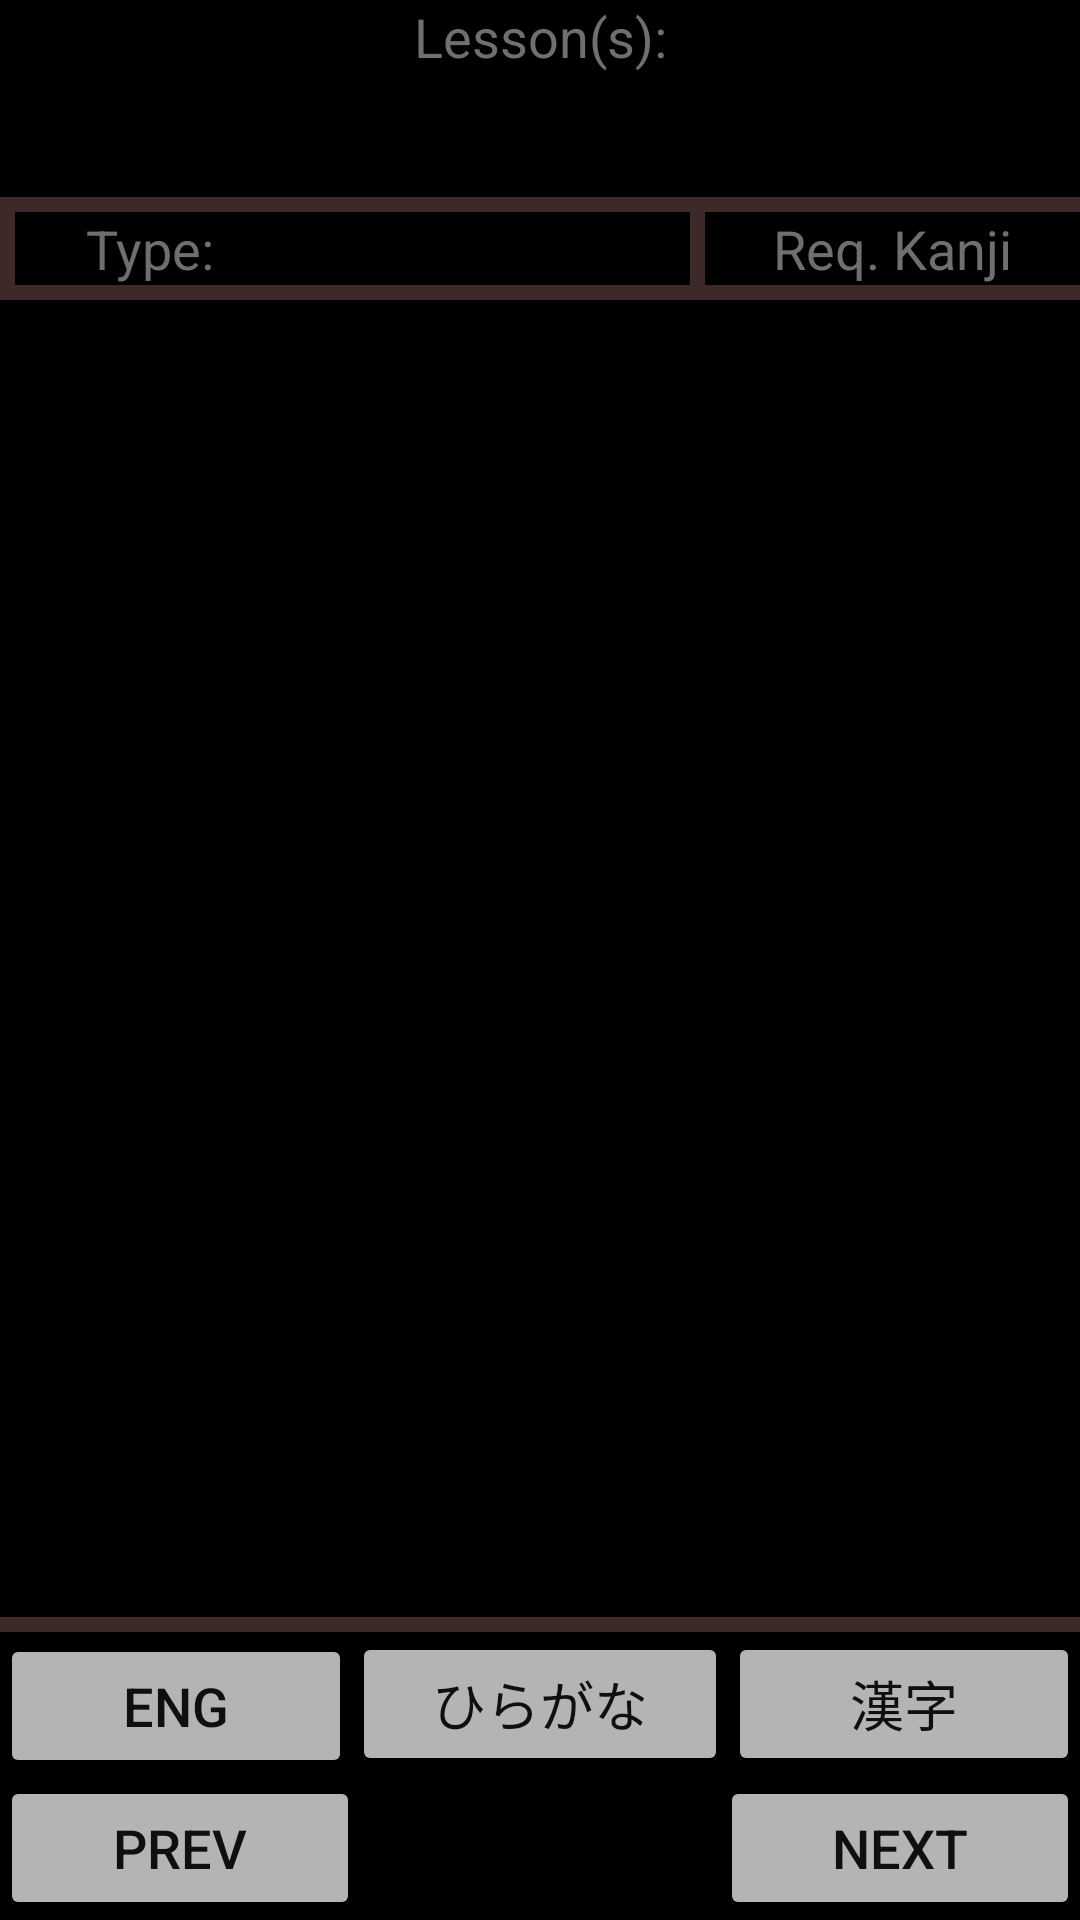

Reconstruct the res/layout file that produces this screen, plus the resources it refers to.
<!-- AndroidManifest.xml: application theme AppTheme -->
<!-- res/layout/activity_flash_card_page.xml -->
<?xml version="1.0" encoding="utf-8"?>
<LinearLayout xmlns:android="http://schemas.android.com/apk/res/android"
    xmlns:tools="http://schemas.android.com/tools"
    android:layout_width="match_parent"
    android:layout_height="match_parent"
    android:background="@color/backgroundColor"
    android:orientation="vertical"
    tools:context=".Pages.FlashCardPage">

    <LinearLayout
        android:layout_width="match_parent"
        android:layout_height="wrap_content"
        android:orientation="vertical">

        <TextView
            android:id="@+id/lessonLabel"
            android:layout_width="match_parent"
            android:layout_height="wrap_content"
            android:layout_weight="1"
            android:text="@string/lessonLabel"
            android:textAlignment="center"
            android:textColor="@color/textColor"
            android:textSize="@dimen/textSize" />

        <EditText
            android:id="@+id/lessonNumberLabel"
            android:layout_width="match_parent"
            android:layout_height="wrap_content"
            android:layout_weight="1"
            android:ems="10"
            android:inputType="textMultiLine"
            android:textAlignment="center"
            android:textColor="@color/textColor"
            android:textSize="@dimen/textSize" />

    </LinearLayout>

    <View
        android:id="@+id/divider36"
        android:layout_width="match_parent"
        android:layout_height="@dimen/dividerHeight"
        android:background="@color/dividerColor" />

    <LinearLayout
        android:layout_width="match_parent"
        android:layout_height="wrap_content"
        android:orientation="horizontal">

        <View
            android:id="@+id/divider7"
            android:layout_width="@dimen/dividerHeight"
            android:layout_height="match_parent"
            android:background="@color/dividerColor" />

        <TextView
            android:id="@+id/typeLabel"
            android:layout_width="0dp"
            android:layout_height="wrap_content"
            android:layout_weight="2"
            android:text="@string/typeLabel"
            android:textAlignment="center"
            android:textColor="@color/textColor"
            android:textSize="@dimen/textSize" />

        <TextView
            android:id="@+id/typeValueLabel"
            android:layout_width="0dp"
            android:layout_height="wrap_content"
            android:layout_weight="3"
            android:textAlignment="center"
            android:textColor="@color/textColor"
            android:textSize="@dimen/textSize" />

        <View
            android:id="@+id/divider8"
            android:layout_width="@dimen/dividerHeight"
            android:layout_height="match_parent"
            android:background="@color/dividerColor" />

        <TextView
            android:id="@+id/reqKanjiLabel"
            android:layout_width="wrap_content"
            android:layout_height="wrap_content"
            android:layout_weight="1"
            android:text="@string/reqKanjiLabel"
            android:textAlignment="center"
            android:textColor="@color/textColor"
            android:textSize="@dimen/textSize" />

    </LinearLayout>

    <View
        android:id="@+id/divider4"
        android:layout_width="match_parent"
        android:layout_height="@dimen/dividerHeight"
        android:background="@color/dividerColor" />

    <EditText
        android:id="@+id/flashCard"
        android:layout_width="match_parent"
        android:layout_height="wrap_content"
        android:layout_weight="1"
        android:ems="10"
        android:inputType="textMultiLine"
        android:textColor="@color/textColor"
        android:textSize="@dimen/flashCardTextSize" />

    <View
        android:id="@+id/divider9"
        android:layout_width="match_parent"
        android:layout_height="@dimen/dividerHeight"
        android:background="@color/dividerColor" />

    <LinearLayout
        android:layout_width="match_parent"
        android:layout_height="wrap_content"
        android:orientation="horizontal">

        <Button
            android:id="@+id/flipEng"
            android:layout_width="wrap_content"
            android:layout_height="wrap_content"
            android:layout_weight="1"
            android:backgroundTint="@color/buttonColor"
            android:text="@string/toEnglishText"
            android:textColor="@color/buttonTextColor"
            android:textSize="@dimen/textSize" />

        <Button
            android:id="@+id/flipjpns"
            android:layout_width="wrap_content"
            android:layout_height="wrap_content"
            android:layout_weight="1"
            android:backgroundTint="@color/buttonColor"
            android:text="@string/toJapaneseText"
            android:textColor="@color/buttonTextColor"
            android:textSize="@dimen/textSize" />

        <Button
            android:id="@+id/flipKanji"
            android:layout_width="wrap_content"
            android:layout_height="wrap_content"
            android:layout_weight="1"
            android:backgroundTint="@color/buttonColor"
            android:text="@string/toKanjiText"
            android:textColor="@color/buttonTextColor"
            android:textSize="@dimen/textSize" />

    </LinearLayout>

    <LinearLayout
        android:layout_width="match_parent"
        android:layout_height="wrap_content"
        android:orientation="horizontal">

        <Button
            android:id="@+id/prevCard"
            android:layout_width="0dp"
            android:layout_height="wrap_content"
            android:layout_weight="1"
            android:backgroundTint="@color/buttonColor"
            android:text="@string/previousTermLabel"
            android:textColor="@color/buttonTextColor"
            android:textSize="@dimen/textSize" />

        <TextView
            android:id="@+id/cardCountLabel"
            android:layout_width="0dp"
            android:layout_height="match_parent"
            android:layout_weight="1"
            android:textAlignment="center"
            android:textColor="@color/textColor"
            android:textSize="@dimen/textSize" />

        <Button
            android:id="@+id/nextCard"
            android:layout_width="0dp"
            android:layout_height="wrap_content"
            android:layout_weight="1"
            android:backgroundTint="@color/buttonColor"
            android:text="@string/nextTermLabel"
            android:textColor="@color/buttonTextColor"
            android:textSize="@dimen/textSize" />
    </LinearLayout>
</LinearLayout>
<!-- resources referenced by this layout -->
<resources>
  <color name="backgroundColor">#000000</color>
  <color name="buttonColor">#b4b4b4</color>
  <color name="buttonTextColor">#0f0f0f</color>
  <color name="dividerColor">#3e2929</color>
  <color name="textColor">#6f6f6f</color>
  <dimen name="dividerHeight">5sp</dimen>
  <dimen name="textSize">18sp</dimen>
  <string name="lessonLabel">Lesson(s): </string>
  <string name="nextTermLabel">Next</string>
  
      //Edit TermPage
  <string name="previousTermLabel">Prev</string>
  <string name="reqKanjiLabel">Req. Kanji</string>
  <string name="toEnglishText">ENG</string>
  <string name="toJapaneseText">ひらがな</string>
  <string name="toKanjiText">漢字</string>
  <string name="typeLabel">Type: </string>
  <style name="AppTheme" parent="Theme.AppCompat.Light.NoActionBar">
          
          <item name="colorPrimary">@color/colorPrimary</item>
          <item name="colorPrimaryDark">@color/colorPrimaryDark</item>
          <item name="colorAccent">@color/colorAccent</item>
      </style>
  <color name="colorPrimary">#3f51b5</color>
  <color name="colorPrimaryDark">#303f9f</color>
  <color name="colorAccent">#ff4081</color>
</resources>
